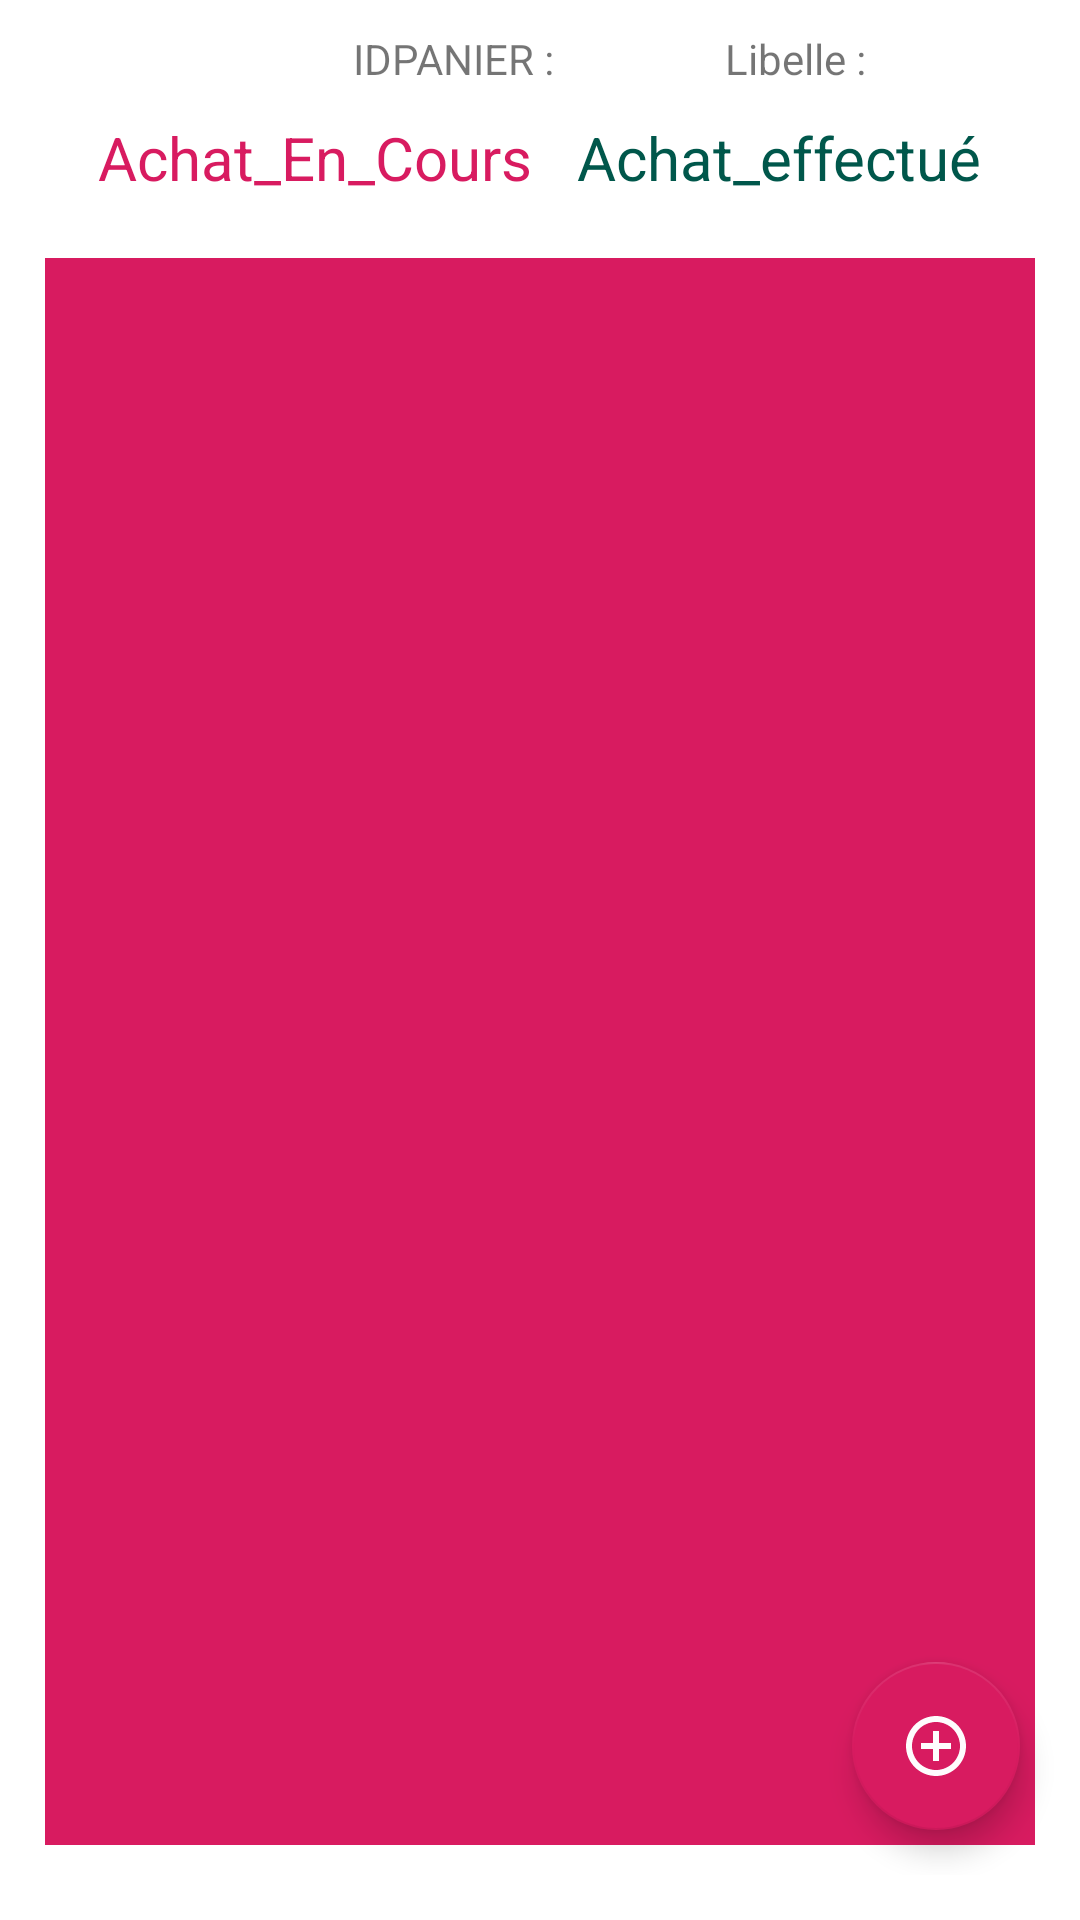

Reconstruct the res/layout file that produces this screen, plus the resources it refers to.
<!-- AndroidManifest.xml: application theme AppTheme -->
<!-- res/layout/activity_list_achat.xml -->
<?xml version="1.0" encoding="utf-8"?>
<LinearLayout
    xmlns:android="http://schemas.android.com/apk/res/android"
    xmlns:app="http://schemas.android.com/apk/res-auto"
    xmlns:tools="http://schemas.android.com/tools"
    android:layout_width="match_parent"
    android:layout_height="match_parent"
    android:layout_margin="5dp"
    android:padding="5dp"
    android:orientation="vertical"
    android:background="@color/colorblanche"
    android:layout_gravity="center_vertical"
    tools:context=".achat.ListAchatActivity">

    <LinearLayout
        android:layout_width="match_parent"
        android:layout_height="wrap_content"
        android:orientation="horizontal"
        android:layout_marginTop="5dp"
        android:layout_marginBottom="5dp"
        android:gravity="center_horizontal">
        <TextView
            android:id="@+id/idPanierToArticle"
            android:layout_width="wrap_content"
            android:layout_height="wrap_content"
            android:layout_marginLeft="50dp"
            android:text=" IDPANIER : "/>
        <TextView
            android:id="@+id/libellePanierToArticle"
            android:layout_width="wrap_content"
            android:layout_height="wrap_content"
            android:layout_marginLeft="50dp"
            android:text=" Libelle :  "/>
    </LinearLayout>
    <LinearLayout
        android:layout_width="match_parent"
        android:layout_height="wrap_content"
        android:orientation="horizontal"
        android:gravity="center"
        android:layout_margin="5dp">
        <TextView
            android:id="@+id/Achat_En_Cours1"
            android:layout_width="wrap_content"
            android:layout_height="wrap_content"
            android:text="Achat_En_Cours"
            android:textColor="@color/colorAccent"
            android:textAlignment="center"
            android:textSize="20sp"/>
        <TextView
            android:id="@+id/Achat_effectue1"
            android:layout_width="wrap_content"
            android:layout_height="wrap_content"
            android:layout_marginLeft="15dp"
            android:text="Achat_effectué"
            android:textColor="@color/colorPrimaryDark"
            android:textAlignment="center"
            android:textSize="20sp"/>
    </LinearLayout>
    <LinearLayout
        android:layout_width="match_parent"
        android:layout_height="match_parent"
        android:orientation="horizontal"
        android:layout_marginTop="5dp"
        android:layout_marginBottom="10dp"
        android:layout_gravity="center_horizontal">
        <androidx.coordinatorlayout.widget.CoordinatorLayout
            android:layout_width="match_parent"
            android:layout_height="match_parent">
            <ListView
                android:id="@+id/listView_Article"
                android:layout_width="match_parent"
                android:layout_height="match_parent"
                android:background="@color/colorAccent"
                android:layout_margin="10dp"
                android:padding="5dp"/>
            <com.google.android.material.floatingactionbutton.FloatingActionButton
                android:id="@+id/fabArticle"
                android:layout_width="wrap_content"
                android:layout_height="wrap_content"
                android:layout_gravity="end|bottom"
                android:layout_margin="15dp"
                android:src="@drawable/float_add_article"
                tools:ignore="RtlHardcoded,VectorDrawableCompat" />
        </androidx.coordinatorlayout.widget.CoordinatorLayout>
    </LinearLayout>
</LinearLayout>
<!-- resources referenced by this layout -->
<resources>
  <color name="colorAccent">#D81B60</color>
  <color name="colorPrimaryDark">#00574B</color>
  <color name="colorblanche">#ffffff</color>
  <!-- drawable float_add_article (drawable-v24) -->
  <vector android:alpha="0.99" android:height="24dp"
      android:viewportHeight="24.0" android:viewportWidth="24.0"
      android:width="24dp" xmlns:android="http://schemas.android.com/apk/res/android">
      <path android:fillColor="@color/colorblanche" android:pathData="M13,7h-2v4L7,11v2h4v4h2v-4h4v-2h-4L13,7zM12,2C6.48,2 2,6.48 2,12s4.48,10 10,10 10,-4.48 10,-10S17.52,2 12,2zM12,20c-4.41,0 -8,-3.59 -8,-8s3.59,-8 8,-8 8,3.59 8,8 -3.59,8 -8,8z"/>
  </vector>
  <style name="AppTheme" parent="Theme.AppCompat.Light.DarkActionBar">
          
          <item name="colorPrimary">@color/colorPrimary</item>
          <item name="colorPrimaryDark">@color/colorPrimaryDark</item>
          <item name="colorAccent">@color/colorAccent</item>
      </style>
  <color name="colorPrimary">#304FFE</color>
</resources>
